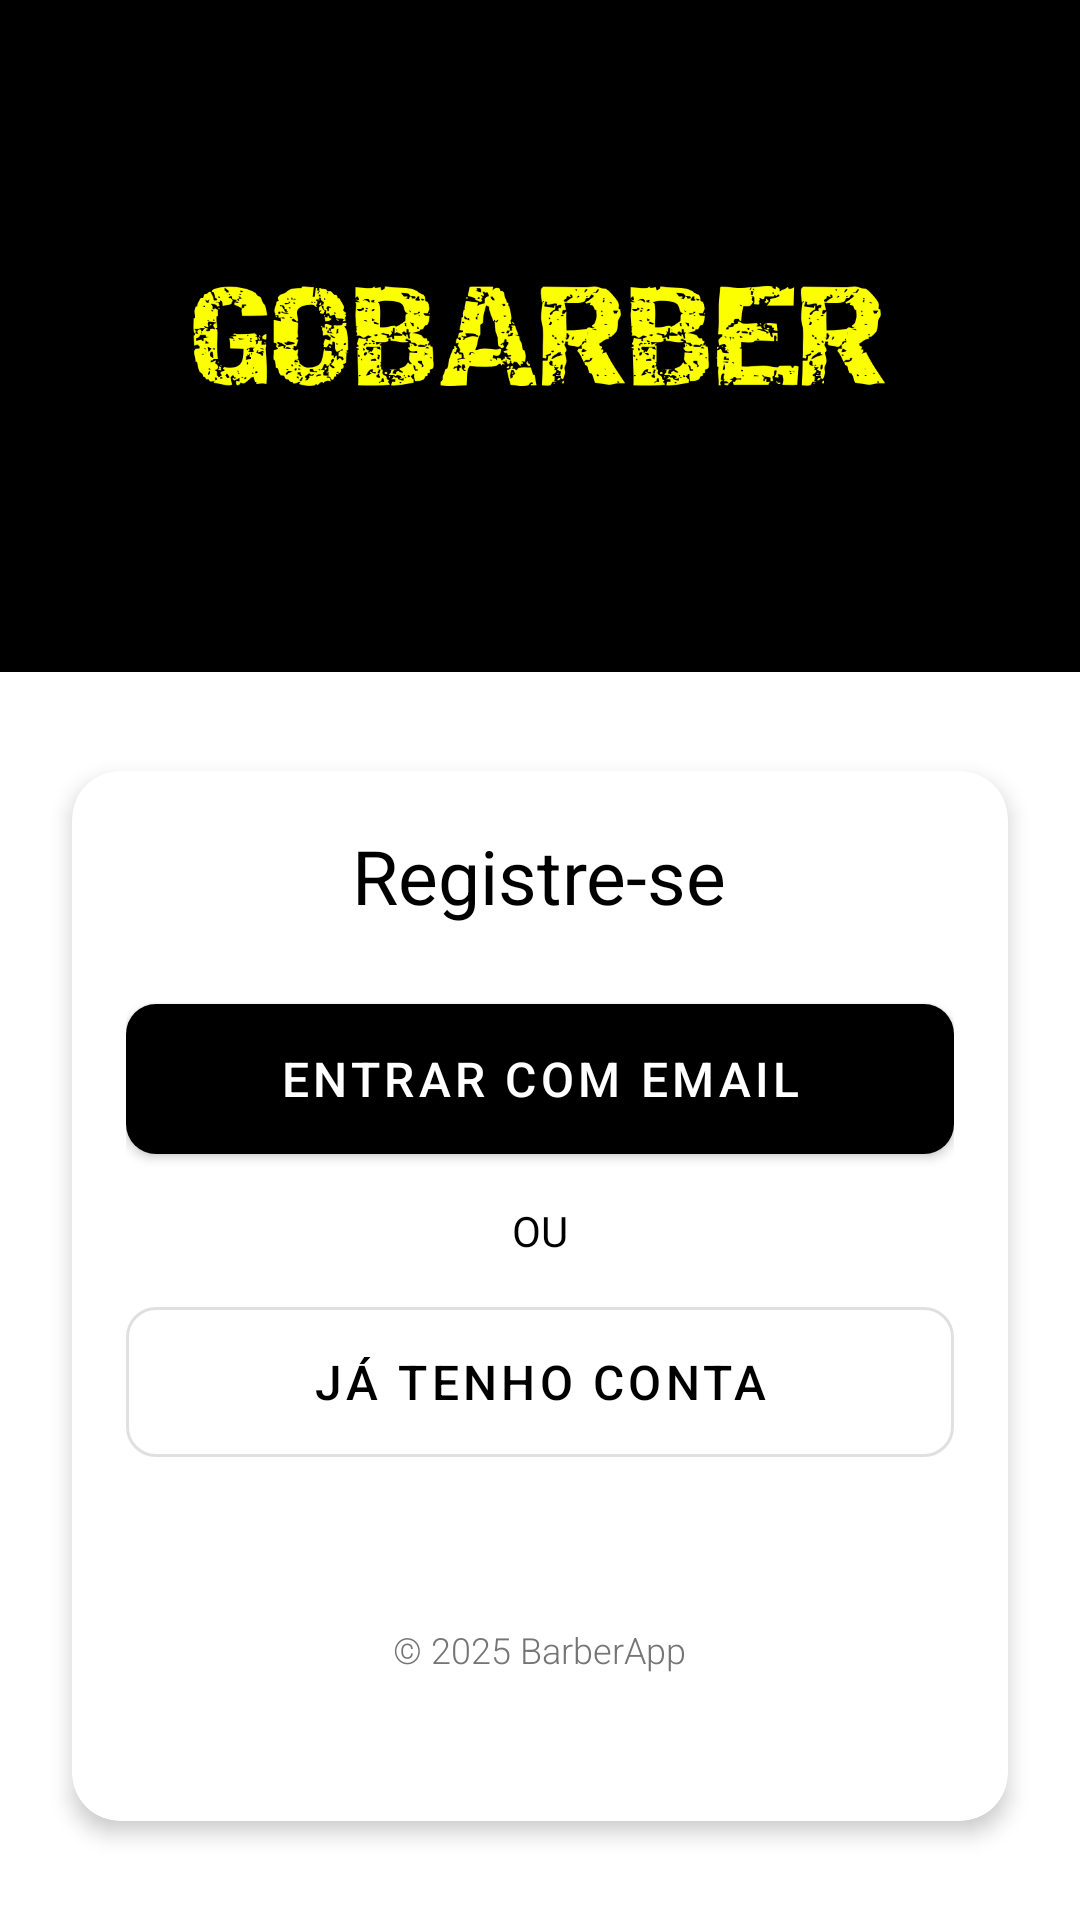

Produce the Android XML layout that renders to this screen, including the resource entries it uses.
<!-- AndroidManifest.xml: application theme Theme.AppDelivery -->
<!-- res/layout/activity_main_menu.xml -->
<?xml version="1.0" encoding="utf-8"?>
<androidx.constraintlayout.widget.ConstraintLayout xmlns:android="http://schemas.android.com/apk/res/android"
    xmlns:app="http://schemas.android.com/apk/res-auto"
    xmlns:tools="http://schemas.android.com/tools"
    android:id="@+id/main"
    android:layout_width="match_parent"
    android:layout_height="match_parent"
    android:background="@color/white"
    tools:context=".controller.MainMenu">

    <LinearLayout
        android:id="@+id/top_section"
        android:layout_width="match_parent"
        android:layout_height="0dp"
        android:background="@color/colorPrimary"
        android:gravity="center"
        android:orientation="vertical"
        app:layout_constraintEnd_toEndOf="parent"
        app:layout_constraintHeight_percent="0.35"
        app:layout_constraintStart_toStartOf="parent"
        app:layout_constraintTop_toTopOf="parent">

        <ImageView
            android:id="@+id/logo"
            android:layout_width="match_parent"
            android:layout_height="400dp"
            app:srcCompat="@drawable/logo" />
    </LinearLayout>

    <androidx.cardview.widget.CardView
        android:layout_width="0dp"
        android:layout_height="350dp"
        android:layout_marginStart="24dp"
        android:layout_marginEnd="24dp"
        app:cardBackgroundColor="@color/white"
        app:cardCornerRadius="16dp"
        app:cardElevation="4dp"
        app:layout_constraintBottom_toBottomOf="parent"
        app:layout_constraintEnd_toEndOf="parent"
        app:layout_constraintHeight_percent="0.55"
        app:layout_constraintStart_toStartOf="parent"
        app:layout_constraintTop_toBottomOf="@id/top_section">

        <LinearLayout
            android:id="@+id/bottom_section"
            android:layout_width="match_parent"
            android:layout_height="match_parent"
            android:orientation="vertical"
            android:padding="18dp">

            <TextView
                android:id="@+id/title"
                android:layout_width="wrap_content"
                android:layout_height="wrap_content"
                android:layout_gravity="center_horizontal"
                android:layout_marginBottom="20dp"
                android:text="Registre-se"
                android:textColor="@color/Black"
                android:textSize="25sp"
                />

            <com.google.android.material.button.MaterialButton
                android:id="@+id/SignWithEmail"
                android:layout_width="match_parent"
                android:layout_height="62dp"
                android:layout_marginBottom="10dp"
                android:text="ENTRAR COM EMAIL"
                android:textSize="16sp"
                android:textAlignment="center"
                app:cornerRadius="10dp"
                app:icon="@drawable/emailvector"
                app:iconGravity="start"
                app:iconPadding="12dp" />

            <TextView
                android:layout_width="wrap_content"
                android:layout_height="wrap_content"
                android:layout_gravity="center_horizontal"
                android:textColor="@color/Black"
                android:textSize="14sp"
                android:text="OU" />

            <com.google.android.material.button.MaterialButton
                android:id="@+id/SignWithLogin"
                style="@style/Widget.MaterialComponents.Button.OutlinedButton"
                android:layout_width="match_parent"
                android:layout_height="62dp"
                android:layout_marginTop="10dp"
                android:text="JÁ TENHO CONTA"
                android:textSize="16sp"
                android:textAlignment="center"
                app:cornerRadius="10dp"
                app:icon="@drawable/loginvector"
                app:iconGravity="start"
                app:iconPadding="12dp" />

            <TextView
                android:id="@+id/footerText"
                android:layout_width="wrap_content"
                android:layout_height="wrap_content"
                android:layout_gravity="center"
                android:layout_marginTop="50dp"
                android:fontFamily="sans-serif-light"
                android:text="© 2025 BarberApp"
                android:textColor="#757575"
                android:textSize="12sp"
                app:layout_constraintBottom_toBottomOf="parent"
                app:layout_constraintEnd_toEndOf="parent"
                app:layout_constraintStart_toStartOf="parent" />


        </LinearLayout>

    </androidx.cardview.widget.CardView>
</androidx.constraintlayout.widget.ConstraintLayout>
<!-- resources referenced by this layout -->
<resources>
  <color name="Black">#000000</color>
  <color name="colorPrimary">#000000</color>
  <color name="white">#FFFFFF</color>
  <!-- drawable logo: png bitmap (drawable, 41026 bytes) -->
  <style name="Theme.AppDelivery" parent="Base.Theme.AppDelivery" />
  <style name="Base.Theme.AppDelivery" parent="Theme.MaterialComponents.Light.NoActionBar">
          
          <item name="colorPrimary">@color/colorPrimary</item>
          <item name="colorPrimaryDark">@color/colorPrimaryDark</item>
          <item name="colorAccent">@color/colorAccent</item>
          
      </style>
  <color name="colorPrimaryDark">#00574B</color>
  <color name="colorAccent">#17A2C0</color>
</resources>
